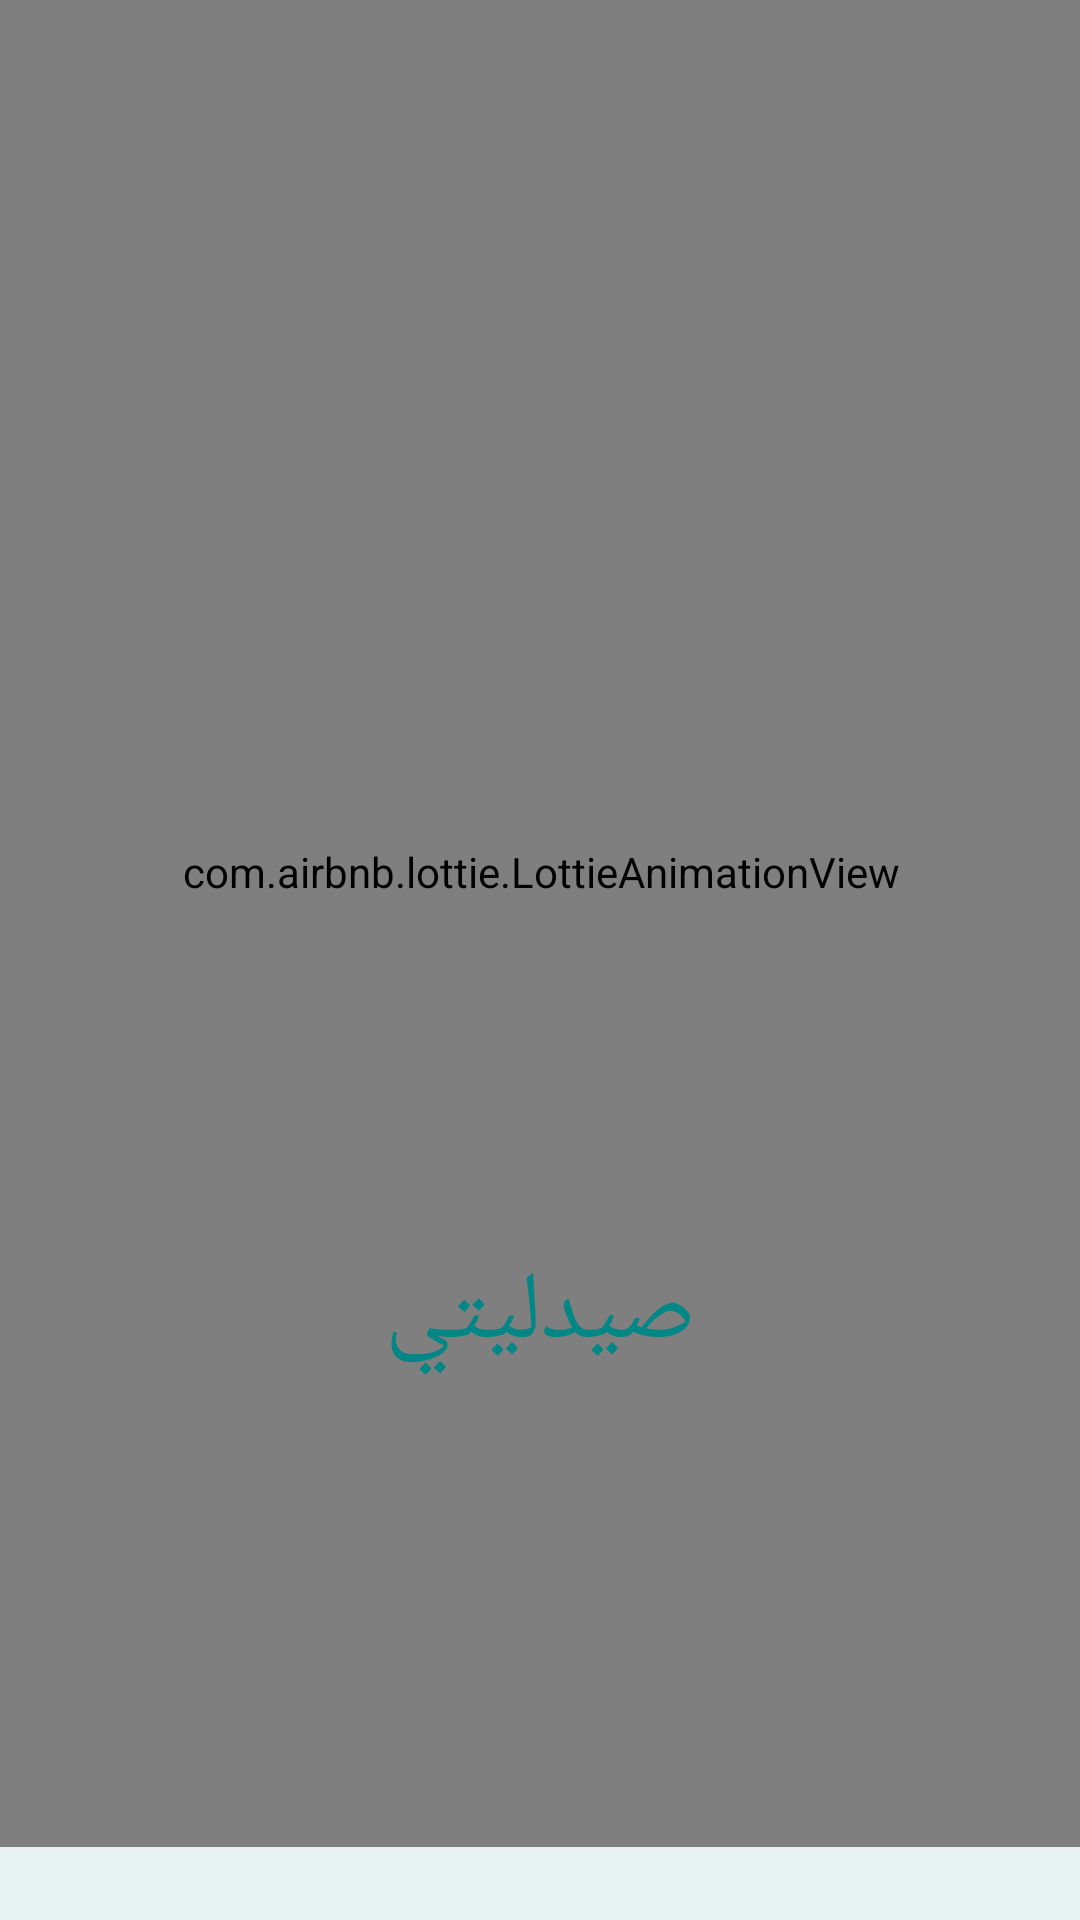

Layout XML and referenced resources for this Android screen:
<!-- AndroidManifest.xml: application theme Theme.Pharmacy -->
<!-- res/layout/activity_splash.xml -->
<?xml version="1.0" encoding="utf-8"?>
<androidx.constraintlayout.widget.ConstraintLayout xmlns:android="http://schemas.android.com/apk/res/android"
    xmlns:tools="http://schemas.android.com/tools"
    android:layout_width="match_parent"
    android:layout_height="match_parent"
    xmlns:app="http://schemas.android.com/apk/res-auto"
    android:background="@color/white"
    android:orientation="vertical"
    android:gravity="center"
    android:backgroundTint="@color/whitedark"
    >

    <com.airbnb.lottie.LottieAnimationView
        android:id="@+id/lottieAnimationView"
        android:layout_width="650dp"
        android:layout_height="650dp"
        android:layout_marginTop="-60dp"
        app:layout_constraintBottom_toBottomOf="parent"
        app:layout_constraintEnd_toEndOf="parent"
        app:layout_constraintStart_toStartOf="parent"
        app:layout_constraintTop_toTopOf="parent"
        app:lottie_autoPlay="true"
        app:lottie_cacheComposition="true"
        app:lottie_loop="true"
        app:lottie_rawRes="@raw/pharmacy_anim"
        app:lottie_speed="1" />

    <TextView
        android:id="@+id/label"
        android:layout_width="match_parent"
        android:layout_height="wrap_content"
        android:layout_gravity="center"
        android:layout_marginTop="-200dp"
        android:fontFamily="@font/monadi"
        android:gravity="center"
        android:text="صيدليتي"
        android:textColor="@color/teal_700"
        android:textSize="32sp"
        app:layout_constraintEnd_toEndOf="parent"
        app:layout_constraintStart_toStartOf="parent"
        app:layout_constraintTop_toBottomOf="@+id/lottieAnimationView" />

</androidx.constraintlayout.widget.ConstraintLayout>
<!-- resources referenced by this layout -->
<resources>
  <color name="teal_700">#FF018786</color>
  <color name="white">#FFFFFFFF</color>
  <color name="whitedark">#E8F3F1</color>
  <style name="Theme.Pharmacy" parent="Theme.MaterialComponents.DayNight.DarkActionBar">
          
          <item name="colorPrimary">@color/purple_500</item>
          <item name="colorPrimaryVariant">@color/purple_700</item>
          <item name="colorOnPrimary">@color/white</item>
          
          <item name="colorSecondary">@color/teal_200</item>
          <item name="colorSecondaryVariant">@color/teal_700</item>
          <item name="colorOnSecondary">@color/dark</item>
          
          <item name="android:statusBarColor">@color/green2</item>
          
          <item name="boxStrokeColor">@color/green1</item>
  
      </style>
  <color name="purple_500">#FF6200EE</color>
  <color name="purple_700">#FF3700B3</color>
  <color name="teal_200">#FF03DAC5</color>
  <color name="dark">#494747</color>
  <color name="green2">#569D93</color>
  <color name="green1">#00C9B7</color>
</resources>
